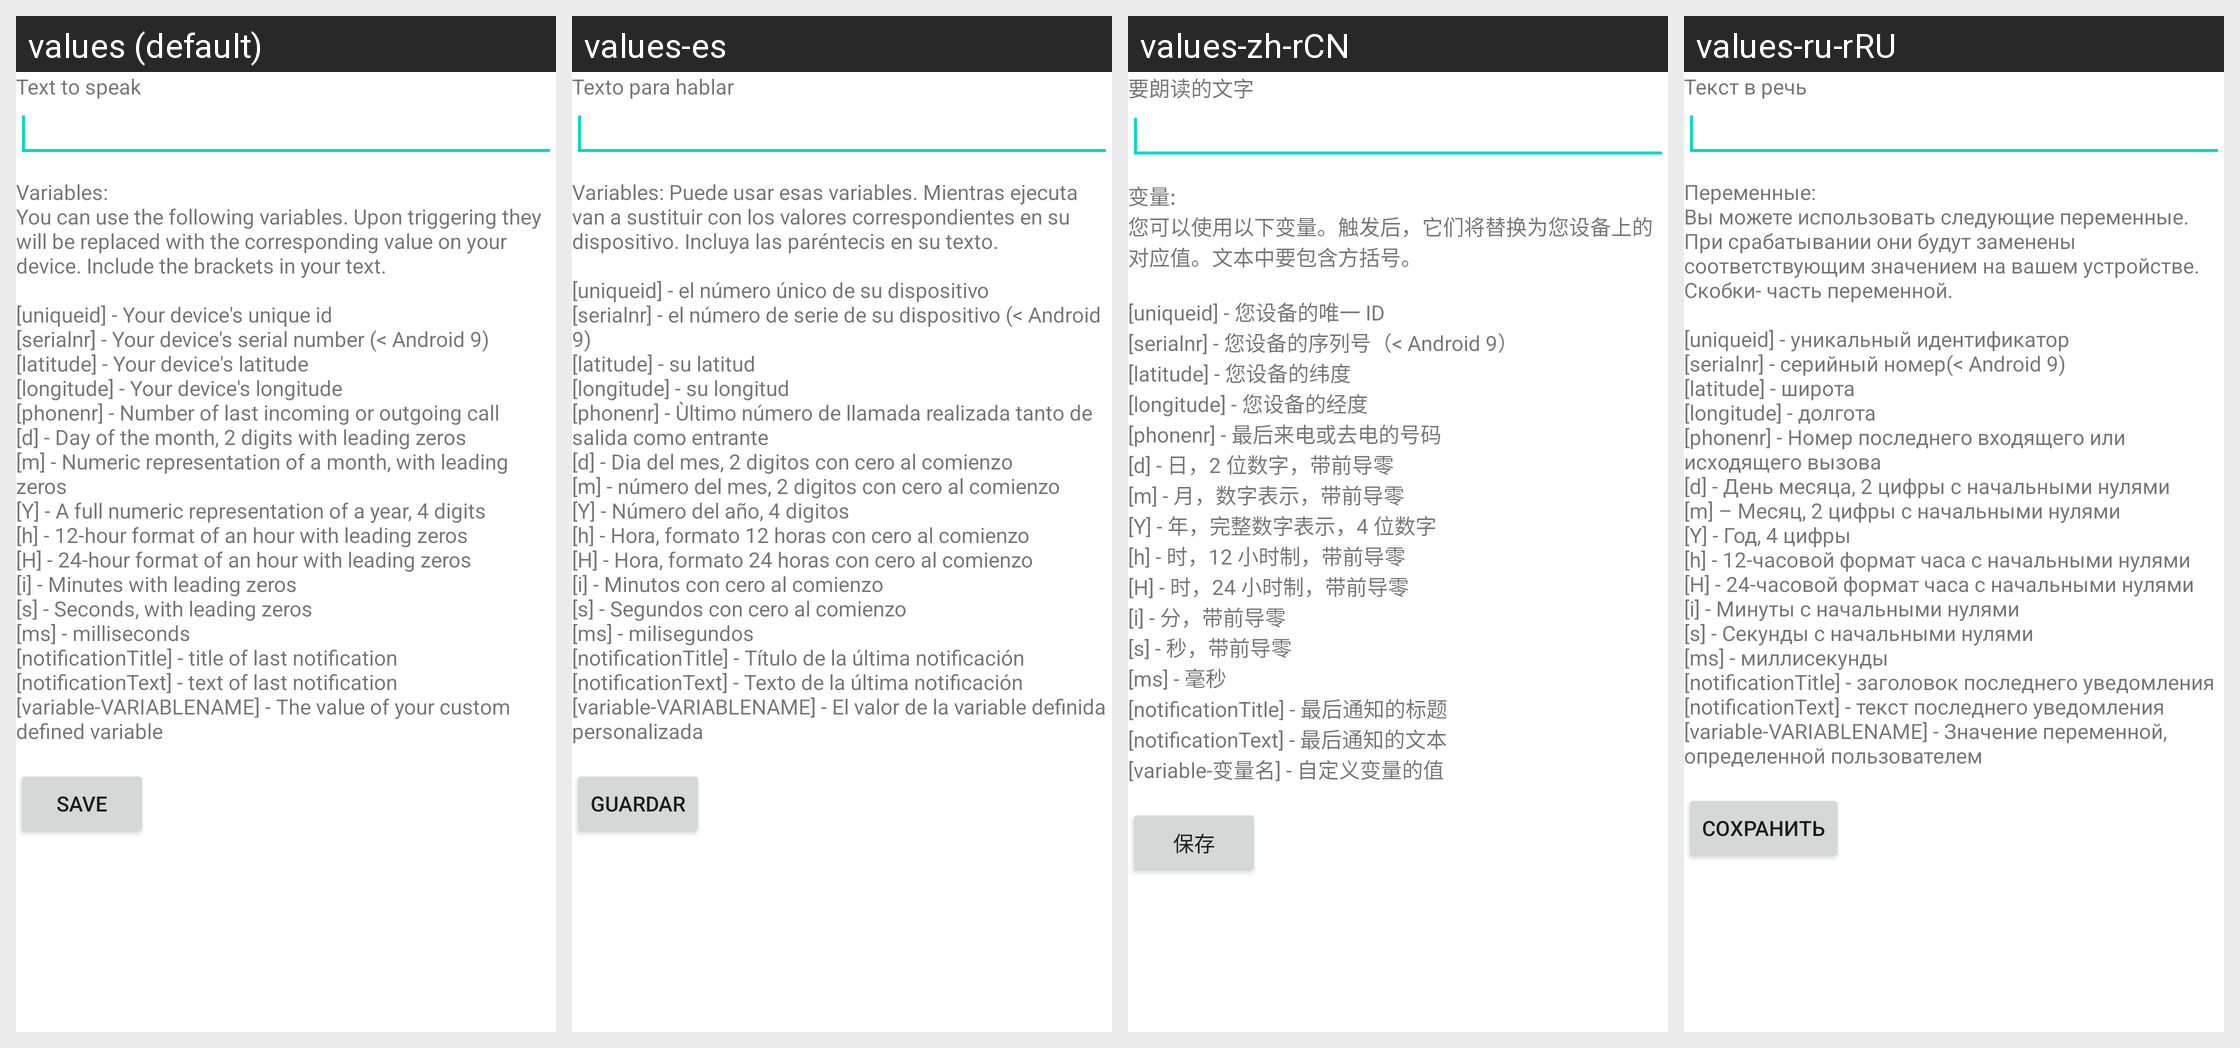

Strings drawn on this Android screen and how each of the app's shown locales translates them:
Android screen res/layout/speak_text_editor.xml rendered under 4 locales, left to right: values (default), values-es, values-zh-rCN, values-ru-rRU. Device: Nexus 5 (rendered at 1080×1920; each locale shown at half size, 540×960, under a caption strip naming it); theme Theme.MaterialComponents.DayNight.NoActionBar.
Other locales in the repository, not shown: values-de, values-fr, values-it, values-nl, values-pl, values-ru.
Strings drawn on this screen, with the default value and each locale's value (text and hints the layout hard-codes, and strings that could not be matched under every locale, appear in the picture but are not listed):

textToSpeak
  values: Text to speak
  values-es: Texto para hablar
  values-zh-rCN: 要朗读的文字
  values-ru-rRU: Текст в речь

urlLegend
  values: Variables:
      You can use the following variables. Upon triggering they will be replaced with the corresponding value on your device. Include the brackets in your text.
      
      [uniqueid] - Your device's unique id
      [serialnr] - Your device's serial number (< Android 9)
      [latitude] - Your device's latitude
      [longitude] - Your device's longitude
      [phonenr] - Number of last incoming or outgoing call
      [d] - Day of …[clipped]
  values-es: Variables: Puede usar esas variables. Mientras ejecuta van a sustituir con los valores correspondientes en su dispositivo. Incluya las paréntecis en su texto.
      
      [uniqueid] - el número único de su dispositivo
      [serialnr] - el número de serie de su dispositivo (< Android 9)
      [latitude] - su latitud
      [longitude] - su longitud
      [phonenr] - Ùltimo número de llamada realizada tanto de salida como …[clipped]
  values-zh-rCN: 变量:
      您可以使用以下变量。触发后，它们将替换为您设备上的对应值。文本中要包含方括号。
      
      [uniqueid] - 您设备的唯一 ID
      [serialnr] - 您设备的序列号（< Android 9）
      [latitude] - 您设备的纬度
      [longitude] - 您设备的经度
      [phonenr] - 最后来电或去电的号码
      [d] - 日，2 位数字，带前导零
      [m] - 月，数字表示，带前导零
      [Y] - 年，完整数字表示，4 位数字
      [h] - 时，12 小时制，带前导零
      [H] - 时，24 小时制，带前导零
      [i] - 分，带前导零
      [s] - 秒，带前导零
      [ms] - 毫秒
      [notificationTitle] - 最后通知的标题
      [notificationText] - 最后通知的文本
      [variable-变量名] - 自定义变量的值
  values-ru-rRU: Переменные:
      Вы можете использовать следующие переменные. При срабатывании они будут заменены соответствующим значением на вашем устройстве. Скобки- часть переменной.
      
      [uniqueid] - уникальный идентификатор
      [serialnr] - серийный номер(< Android 9)
      [latitude] - широта
      [longitude] - долгота
      [phonenr] - Номер последнего входящего или исходящего вызова
      [d] - День месяца, 2 цифры с начальными нулями
      [m] …[clipped]

save
  values: Save
  values-es: Guardar
  values-zh-rCN: 保存
  values-ru-rRU: Сохранить
